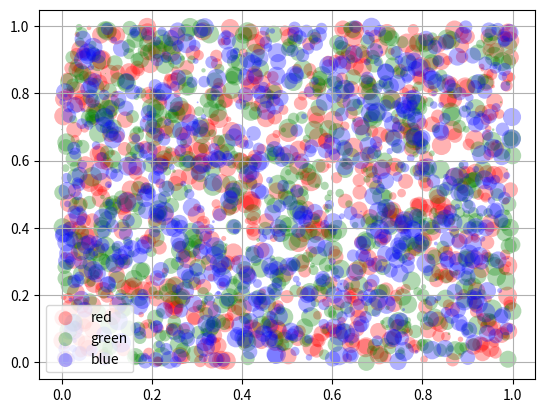

Reproduce this figure in Python.
%matplotlib inline

import matplotlib.pyplot as plt
from numpy.random import rand


fig, ax = plt.subplots()
for color in ['red', 'green', 'blue']:
    n = 750
    x, y = rand(2, n)
    scale = 200.0 * rand(n)
    ax.scatter(x, y, c=color, s=scale, label=color,
               alpha=0.3, edgecolors='none')

ax.legend()
ax.grid(True)

plt.show()